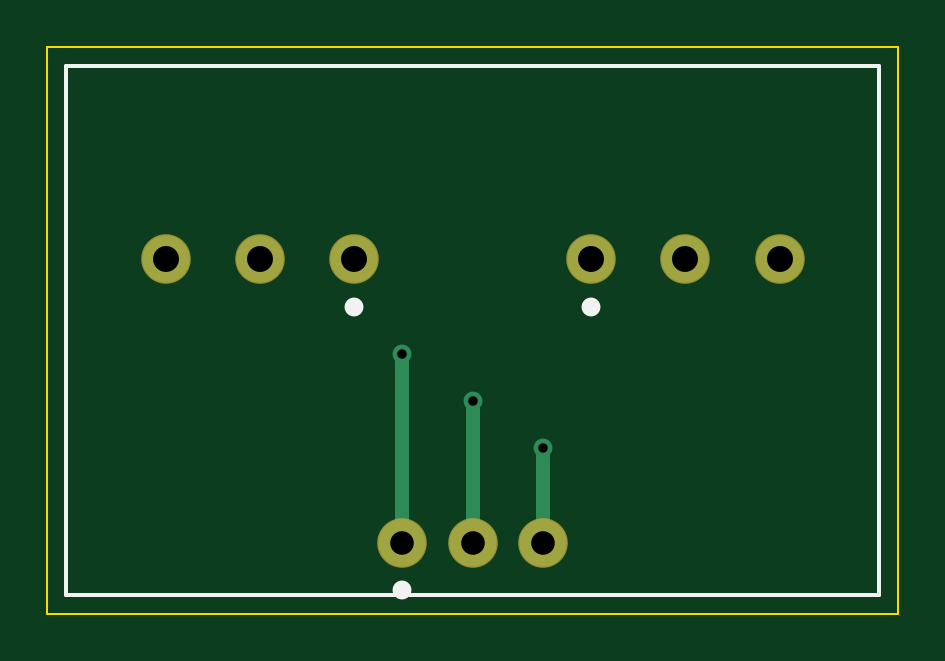
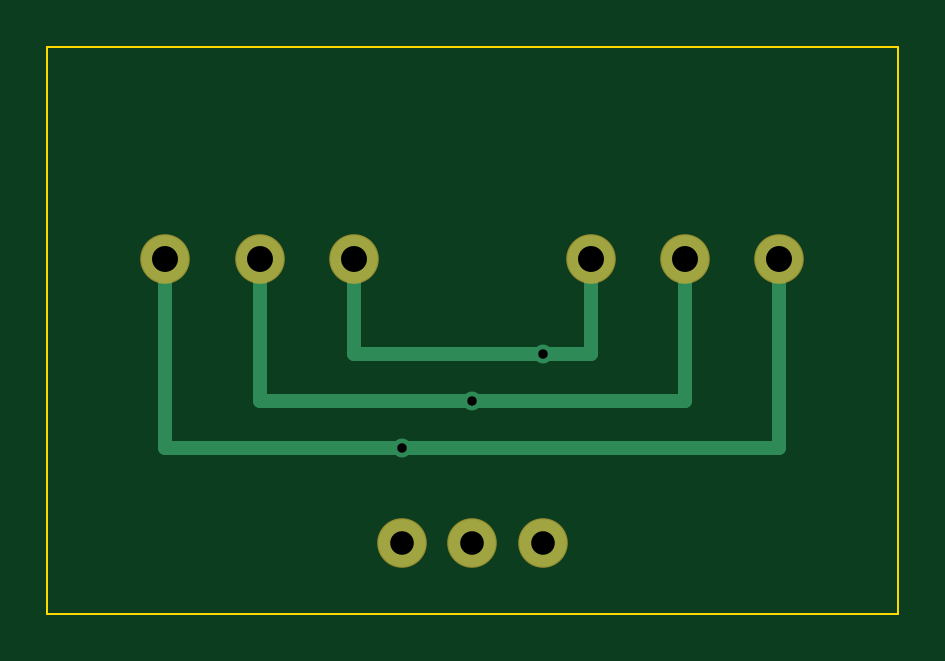
Circuit board: 7 layer files. Board 36.0 x 24.0 mm.
- bottom_copper: robe-dmx-xlr3-B_Cu.gbl (888 bytes)
- bottom_mask: robe-dmx-xlr3-B_Mask.gbs (328 bytes)
- outline: robe-dmx-xlr3-Edge_Cuts.gm1 (230 bytes)
- top_copper: robe-dmx-xlr3-F_Cu.gtl (591 bytes)
- top_mask: robe-dmx-xlr3-F_Mask.gts (328 bytes)
- top_silk: robe-dmx-xlr3-F_Silk.gto (371 bytes)
- drill: robe-dmx-xlr3-PTH.drl (244 bytes)

=== bottom_copper: robe-dmx-xlr3-B_Cu.gbl ===
G04 B - robe-dmx-xlr3*
%FSLAX46Y46*%
%MOMM*%
%LPD*%
%ADD10C,0.600000*%
%ADD11C,2.000000*%
%ADD12C,0.800000*%
D10*
X5000000Y15000000D02*
X5000000Y7000000D01*
D10*
X9000000Y15000000D02*
X9000000Y9000000D01*
D10*
X13000000Y15000000D02*
X13000000Y11000000D01*
D10*
X23000000Y15000000D02*
X23000000Y11000000D01*
D10*
X27000000Y15000000D02*
X27000000Y9000000D01*
D10*
X31000000Y15000000D02*
X31000000Y7000000D01*
D10*
X13000000Y11000000D02*
X23000000Y11000000D01*
D10*
X9000000Y9000000D02*
X27000000Y9000000D01*
D10*
X5000000Y7000000D02*
X31000000Y7000000D01*
D11*
X5000000Y15000000D03*
D11*
X9000000Y15000000D03*
D11*
X13000000Y15000000D03*
D11*
X23000000Y15000000D03*
D11*
X27000000Y15000000D03*
D11*
X31000000Y15000000D03*
D11*
X15000000Y3000000D03*
D11*
X18000000Y3000000D03*
D11*
X21000000Y3000000D03*
D12*
X15000000Y11000000D03*
D12*
X18000000Y9000000D03*
D12*
X21000000Y7000000D03*
M02*

=== bottom_mask: robe-dmx-xlr3-B_Mask.gbs ===
G04 B mask - robe-dmx-xlr3*
%FSLAX46Y46*%
%MOMM*%
%LPD*%
%ADD10C,2.100000*%
D10*
X5000000Y15000000D03*
D10*
X9000000Y15000000D03*
D10*
X13000000Y15000000D03*
D10*
X23000000Y15000000D03*
D10*
X27000000Y15000000D03*
D10*
X31000000Y15000000D03*
D10*
X15000000Y3000000D03*
D10*
X18000000Y3000000D03*
D10*
X21000000Y3000000D03*
M02*

=== outline: robe-dmx-xlr3-Edge_Cuts.gm1 ===
G04 outline - robe-dmx-xlr3*
%FSLAX46Y46*%
%MOMM*%
%LPD*%
%ADD10C,0.100000*%
D10*
X0Y0D02*
X36000000Y0D01*
D10*
X36000000Y0D02*
X36000000Y24000000D01*
D10*
X36000000Y24000000D02*
X0Y24000000D01*
D10*
X0Y24000000D02*
X0Y0D01*
M02*

=== top_copper: robe-dmx-xlr3-F_Cu.gtl ===
G04 T - robe-dmx-xlr3*
%FSLAX46Y46*%
%MOMM*%
%LPD*%
%ADD10C,0.600000*%
%ADD11C,2.000000*%
%ADD12C,0.800000*%
D10*
X15000000Y3000000D02*
X15000000Y11000000D01*
D10*
X18000000Y3000000D02*
X18000000Y9000000D01*
D10*
X21000000Y3000000D02*
X21000000Y7000000D01*
D11*
X5000000Y15000000D03*
D11*
X9000000Y15000000D03*
D11*
X13000000Y15000000D03*
D11*
X23000000Y15000000D03*
D11*
X27000000Y15000000D03*
D11*
X31000000Y15000000D03*
D11*
X15000000Y3000000D03*
D11*
X18000000Y3000000D03*
D11*
X21000000Y3000000D03*
D12*
X15000000Y11000000D03*
D12*
X18000000Y9000000D03*
D12*
X21000000Y7000000D03*
M02*

=== top_mask: robe-dmx-xlr3-F_Mask.gts ===
G04 T mask - robe-dmx-xlr3*
%FSLAX46Y46*%
%MOMM*%
%LPD*%
%ADD10C,2.100000*%
D10*
X5000000Y15000000D03*
D10*
X9000000Y15000000D03*
D10*
X13000000Y15000000D03*
D10*
X23000000Y15000000D03*
D10*
X27000000Y15000000D03*
D10*
X31000000Y15000000D03*
D10*
X15000000Y3000000D03*
D10*
X18000000Y3000000D03*
D10*
X21000000Y3000000D03*
M02*

=== top_silk: robe-dmx-xlr3-F_Silk.gto ===
G04 F silk - robe-dmx-xlr3*
%FSLAX46Y46*%
%MOMM*%
%LPD*%
%ADD10C,0.150000*%
%ADD11C,0.800000*%
D10*
X800000Y800000D02*
X35200000Y800000D01*
D10*
X35200000Y800000D02*
X35200000Y23200000D01*
D10*
X35200000Y23200000D02*
X800000Y23200000D01*
D10*
X800000Y23200000D02*
X800000Y800000D01*
D11*
X13000000Y13000000D03*
D11*
X23000000Y13000000D03*
D11*
X15000000Y1000000D03*
M02*

=== drill: robe-dmx-xlr3-PTH.drl ===
M48
METRIC,TZ
FMAT,2
T1C0.400
T2C1.000
T3C1.100
%
G90
G05
T1
X15.000Y11.000
X18.000Y9.000
X21.000Y7.000
T2
X15.000Y3.000
X18.000Y3.000
X21.000Y3.000
T3
X5.000Y15.000
X9.000Y15.000
X13.000Y15.000
X23.000Y15.000
X27.000Y15.000
X31.000Y15.000
M30
